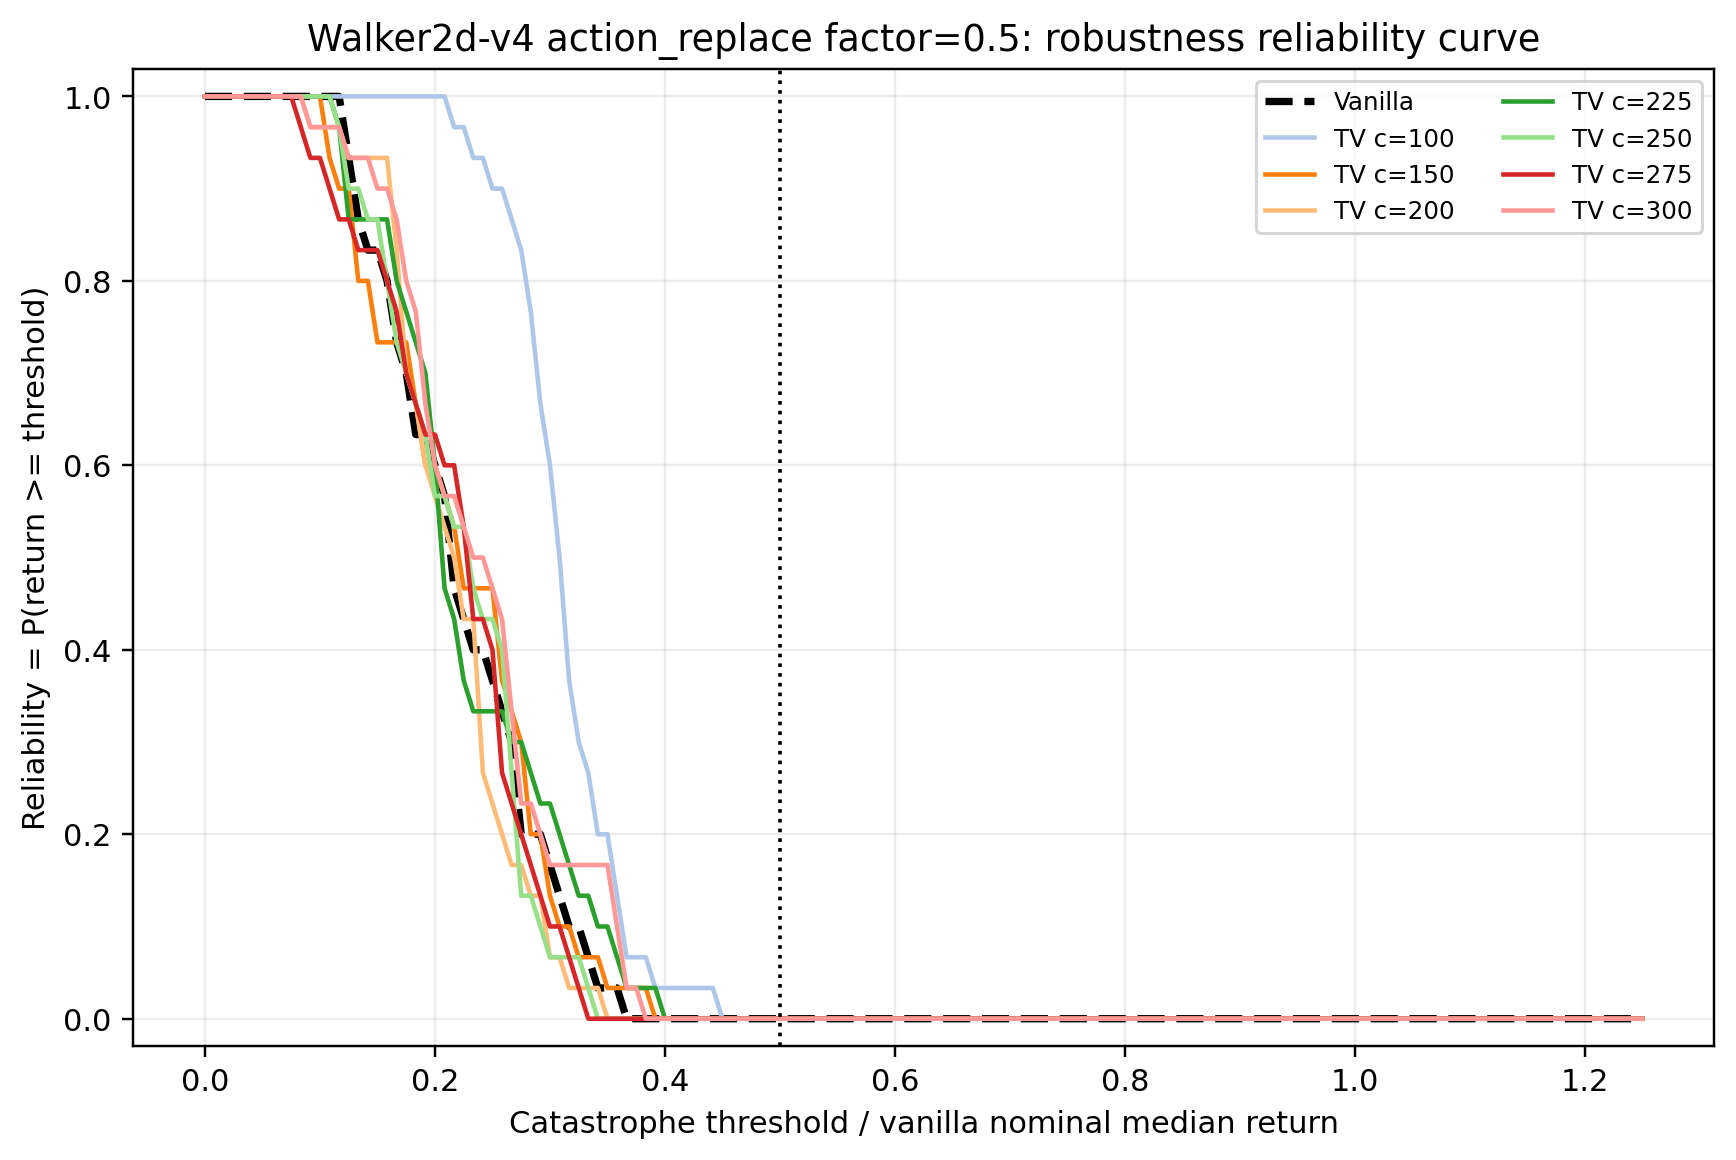

Values plotted in this chart, from the file beside it:
env_id, axis, stress_factor, model_label, threshold_fraction_of_vanilla_nominal_me…, threshold_return, reliability
Walker2d-v4, action_replace, 0.5, vanilla, 0.0, 0.0, 1.0
Walker2d-v4, action_replace, 0.5, vanilla, 0.008333, 6.588, 1.0
Walker2d-v4, action_replace, 0.5, vanilla, 0.01667, 13.18, 1.0
Walker2d-v4, action_replace, 0.5, vanilla, 0.025, 19.76, 1.0
Walker2d-v4, action_replace, 0.5, vanilla, 0.03333, 26.35, 1.0
Walker2d-v4, action_replace, 0.5, vanilla, 0.04167, 32.94, 1.0
Walker2d-v4, action_replace, 0.5, vanilla, 0.05, 39.53, 1.0
Walker2d-v4, action_replace, 0.5, vanilla, 0.05833, 46.11, 1.0
Walker2d-v4, action_replace, 0.5, vanilla, 0.06667, 52.7, 1.0
Walker2d-v4, action_replace, 0.5, vanilla, 0.075, 59.29, 1.0
Walker2d-v4, action_replace, 0.5, vanilla, 0.08333, 65.88, 1.0
Walker2d-v4, action_replace, 0.5, vanilla, 0.09167, 72.47, 1.0
Walker2d-v4, action_replace, 0.5, vanilla, 0.1, 79.05, 1.0
Walker2d-v4, action_replace, 0.5, vanilla, 0.1083, 85.64, 1.0
Walker2d-v4, action_replace, 0.5, vanilla, 0.1167, 92.23, 1.0
Walker2d-v4, action_replace, 0.5, vanilla, 0.125, 98.82, 0.9333
Walker2d-v4, action_replace, 0.5, vanilla, 0.1333, 105.4, 0.8667
Walker2d-v4, action_replace, 0.5, vanilla, 0.1417, 112, 0.8333
Walker2d-v4, action_replace, 0.5, vanilla, 0.15, 118.6, 0.8333
Walker2d-v4, action_replace, 0.5, vanilla, 0.1583, 125.2, 0.8
Walker2d-v4, action_replace, 0.5, vanilla, 0.1667, 131.8, 0.7333
Walker2d-v4, action_replace, 0.5, vanilla, 0.175, 138.3, 0.7
Walker2d-v4, action_replace, 0.5, vanilla, 0.1833, 144.9, 0.6333
Walker2d-v4, action_replace, 0.5, vanilla, 0.1917, 151.5, 0.6333
Walker2d-v4, action_replace, 0.5, vanilla, 0.2, 158.1, 0.6
Walker2d-v4, action_replace, 0.5, vanilla, 0.2083, 164.7, 0.5667
Walker2d-v4, action_replace, 0.5, vanilla, 0.2167, 171.3, 0.4667
Walker2d-v4, action_replace, 0.5, vanilla, 0.225, 177.9, 0.4333
Walker2d-v4, action_replace, 0.5, vanilla, 0.2333, 184.5, 0.4
Walker2d-v4, action_replace, 0.5, vanilla, 0.2417, 191, 0.4
Walker2d-v4, action_replace, 0.5, vanilla, 0.25, 197.6, 0.3667
Walker2d-v4, action_replace, 0.5, vanilla, 0.2583, 204.2, 0.3333
Walker2d-v4, action_replace, 0.5, vanilla, 0.2667, 210.8, 0.3
Walker2d-v4, action_replace, 0.5, vanilla, 0.275, 217.4, 0.2
Walker2d-v4, action_replace, 0.5, vanilla, 0.2833, 224, 0.2
Walker2d-v4, action_replace, 0.5, vanilla, 0.2917, 230.6, 0.2
Walker2d-v4, action_replace, 0.5, vanilla, 0.3, 237.2, 0.1667
Walker2d-v4, action_replace, 0.5, vanilla, 0.3083, 243.7, 0.1333
Walker2d-v4, action_replace, 0.5, vanilla, 0.3167, 250.3, 0.1
Walker2d-v4, action_replace, 0.5, vanilla, 0.325, 256.9, 0.1
Walker2d-v4, action_replace, 0.5, vanilla, 0.3333, 263.5, 0.06667
Walker2d-v4, action_replace, 0.5, vanilla, 0.3417, 270.1, 0.03333
Walker2d-v4, action_replace, 0.5, vanilla, 0.35, 276.7, 0.03333
Walker2d-v4, action_replace, 0.5, vanilla, 0.3583, 283.3, 0.03333
Walker2d-v4, action_replace, 0.5, vanilla, 0.3667, 289.9, 0.0
Walker2d-v4, action_replace, 0.5, vanilla, 0.375, 296.4, 0.0
Walker2d-v4, action_replace, 0.5, vanilla, 0.3833, 303, 0.0
Walker2d-v4, action_replace, 0.5, vanilla, 0.3917, 309.6, 0.0
Walker2d-v4, action_replace, 0.5, vanilla, 0.4, 316.2, 0.0
Walker2d-v4, action_replace, 0.5, vanilla, 0.4083, 322.8, 0.0
Walker2d-v4, action_replace, 0.5, vanilla, 0.4167, 329.4, 0.0
Walker2d-v4, action_replace, 0.5, vanilla, 0.425, 336, 0.0
Walker2d-v4, action_replace, 0.5, vanilla, 0.4333, 342.6, 0.0
Walker2d-v4, action_replace, 0.5, vanilla, 0.4417, 349.1, 0.0
Walker2d-v4, action_replace, 0.5, vanilla, 0.45, 355.7, 0.0
Walker2d-v4, action_replace, 0.5, vanilla, 0.4583, 362.3, 0.0
Walker2d-v4, action_replace, 0.5, vanilla, 0.4667, 368.9, 0.0
Walker2d-v4, action_replace, 0.5, vanilla, 0.475, 375.5, 0.0
Walker2d-v4, action_replace, 0.5, vanilla, 0.4833, 382.1, 0.0
Walker2d-v4, action_replace, 0.5, vanilla, 0.4917, 388.7, 0.0
... 1,148 more rows
